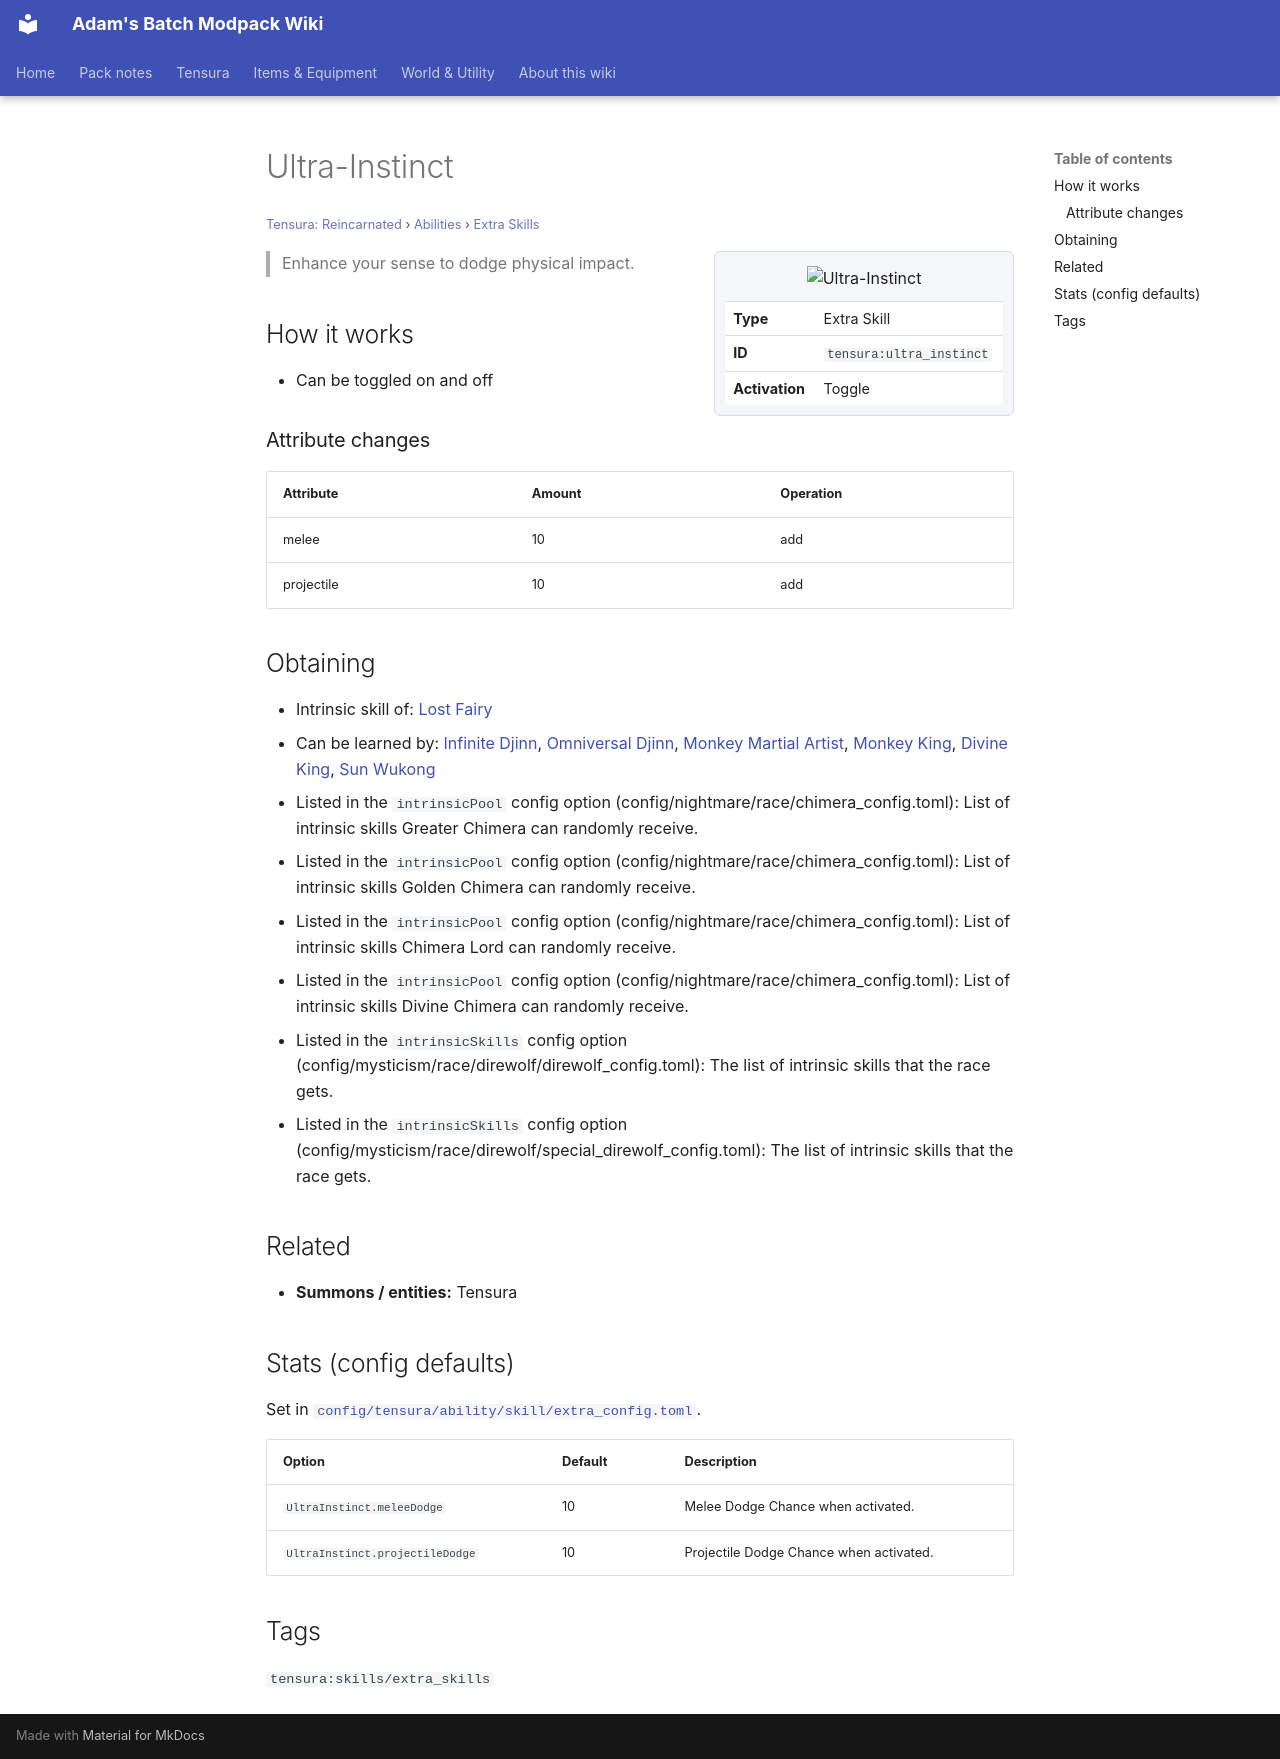

repository: Proteus-Nell/Adams-Batch-MC-Modpack-Wiki · page: tensura-reincarnated/abilities/extra-skills/ultra-instinct/index.html · generator: mkdocs

# Ultra-Instinct

<small>[Tensura: Reincarnated](../../index.md) &rsaquo; [Abilities](../index.md) &rsaquo; [Extra Skills](index.md)</small>

<div class="infobox" markdown>

![Ultra-Instinct](../../../assets/icons/tensura/skill/ultra_instinct.png)

| | |
|---|---|
| **Type** | Extra Skill |
| **ID** | `tensura:ultra_instinct` |
| **Activation** | Toggle |

</div>

> Enhance your sense to dodge physical impact.

## How it works

- Can be toggled on and off

### Attribute changes

| Attribute | Amount | Operation |
|---|---|---|
| melee | 10 | add |
| projectile | 10 | add |

## Obtaining

- Intrinsic skill of: [Lost Fairy](../../../tr-nightmares/races/lost-fairy.md)
- Can be learned by: [Infinite Djinn](../../../ascension/races/infinite-djinn.md), [Omniversal Djinn](../../../ascension/races/omniversal-djinn.md), [Monkey Martial Artist](../../../ascension/races/monkey-martial-artist.md), [Monkey King](../../../ascension/races/monkey-king.md), [Divine King](../../../ascension/races/divine-king.md), [Sun Wukong](../../../ascension/races/sun-wukong.md)
- Listed in the `intrinsicPool` config option (config/nightmare/race/chimera_config.toml): List of intrinsic skills Greater Chimera can randomly receive.
- Listed in the `intrinsicPool` config option (config/nightmare/race/chimera_config.toml): List of intrinsic skills Golden Chimera can randomly receive.
- Listed in the `intrinsicPool` config option (config/nightmare/race/chimera_config.toml): List of intrinsic skills Chimera Lord can randomly receive.
- Listed in the `intrinsicPool` config option (config/nightmare/race/chimera_config.toml): List of intrinsic skills Divine Chimera can randomly receive.
- Listed in the `intrinsicSkills` config option (config/mysticism/race/direwolf/direwolf_config.toml): The list of intrinsic skills that the race gets.
- Listed in the `intrinsicSkills` config option (config/mysticism/race/direwolf/special_direwolf_config.toml): The list of intrinsic skills that the race gets.

## Related

- **Summons / entities:** Tensura

## Stats (config defaults)

Set in [`config/tensura/ability/skill/extra_config.toml`](../../configs/config-tensura-ability-skill-extra-config.md).

| Option | Default | Description |
|---|---|---|
| `UltraInstinct.meleeDodge` | 10 | Melee Dodge Chance when activated. |
| `UltraInstinct.projectileDodge` | 10 | Projectile Dodge Chance when activated. |

## Tags

`tensura:skills/extra_skills`
